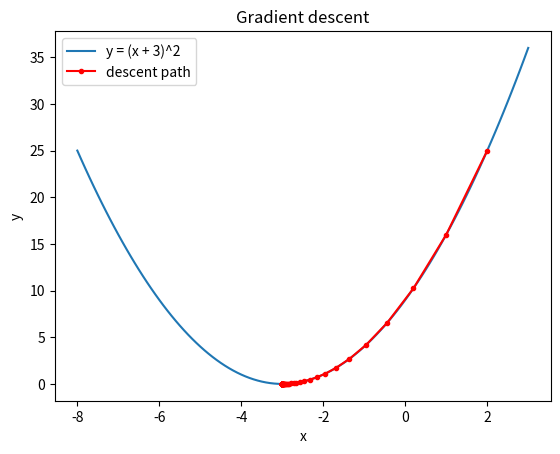

Generate this figure with matplotlib:
"""
Assignment 4: Gradient Descent to find the local minima of a function.
Example: y = (x + 3)^2 starting from x = 2.

Update rule: x_new = x_old - learning_rate * dy/dx
"""

try:
    import matplotlib.pyplot as plt
except ImportError:          # the plot is optional
    plt = None


def f(x):
    return (x + 3) ** 2


def gradient(x):
    return 2 * (x + 3)       # dy/dx


def gradient_descent(start, learning_rate=0.1, precision=1e-6, max_iterations=10000):
    x = start
    history = [x]
    for iteration in range(1, max_iterations + 1):
        x_new = x - learning_rate * gradient(x)
        step = abs(x_new - x)
        x = x_new
        history.append(x)
        if iteration <= 10 or iteration % 10 == 0:
            print(f"Iteration {iteration:>3}: x = {x:.6f}, y = {f(x):.6f}")
        if step < precision:          # converged
            break
    return x, iteration, history


def main():
    start = 2.0
    print(f"Function: y = (x + 3)^2, starting point x = {start}\n")
    x_min, iterations, history = gradient_descent(start)

    print(f"\nConverged after {iterations} iterations")
    print(f"Local minimum at x = {x_min:.4f}")
    print(f"Minimum value   y = {f(x_min):.6f}")

    if plt:
        xs = [i / 10 for i in range(-80, 31)]
        plt.plot(xs, [f(x) for x in xs], label="y = (x + 3)^2")
        plt.plot(history, [f(x) for x in history], "ro-", markersize=3, label="descent path")
        plt.xlabel("x")
        plt.ylabel("y")
        plt.legend()
        plt.title("Gradient descent")
        plt.savefig("gradient_descent.png")


if __name__ == "__main__":
    main()
